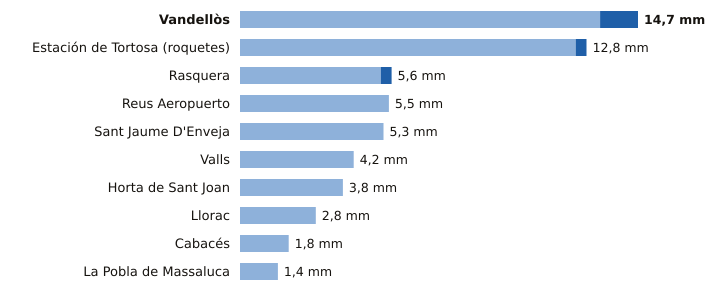

Values plotted in this chart, from the file beside it:
estacion, provincia, indicativo, mm_6_dias_anteriores, mm_hoy, mm_7_dias, horas_de_hoy
Vandellòs, Tarragona, 0002I, 13.3, 1.4, 14.7, 7
Estación de Tortosa (roquetes), Tarragona, 9981A, 12.4, 0.4, 12.8, 7
Rasquera, Tarragona, 9975X, 5.2, 0.4, 5.6, 5
Reus Aeropuerto, Tarragona, 0016A, 5.5, 0.0, 5.5, 7
Sant Jaume D'Enveja, Tarragona, 9987P, 5.3, 0.0, 5.3, 7
Valls, Tarragona, 0034X, 4.2, 0.0, 4.2, 7
Horta de Sant Joan, Tarragona, 9946X, 3.8, 0.0, 3.8, 4
Llorac, Tarragona, 9726E, 2.8, 0.0, 2.8, 7
Cabacés, Tarragona, 9961X, 1.8, 0.0, 1.8, 6
La Pobla de Massaluca, Tarragona, 9947X, 1.4, 0.0, 1.4, 6
